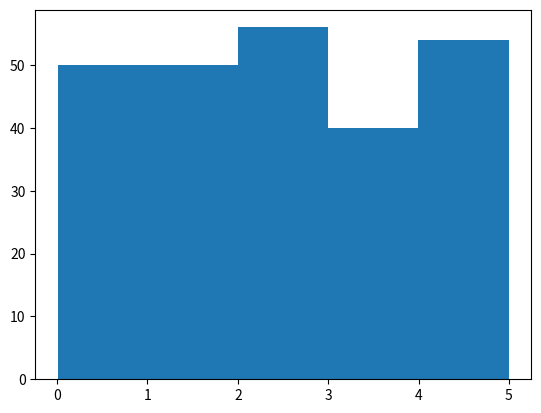

Here is the Python script that generated this plot:
import numpy
import matplotlib.pyplot as plt

x = numpy.random.uniform(0.0, 5.0, 250)

plt.hist(x, 5)
plt.show() 